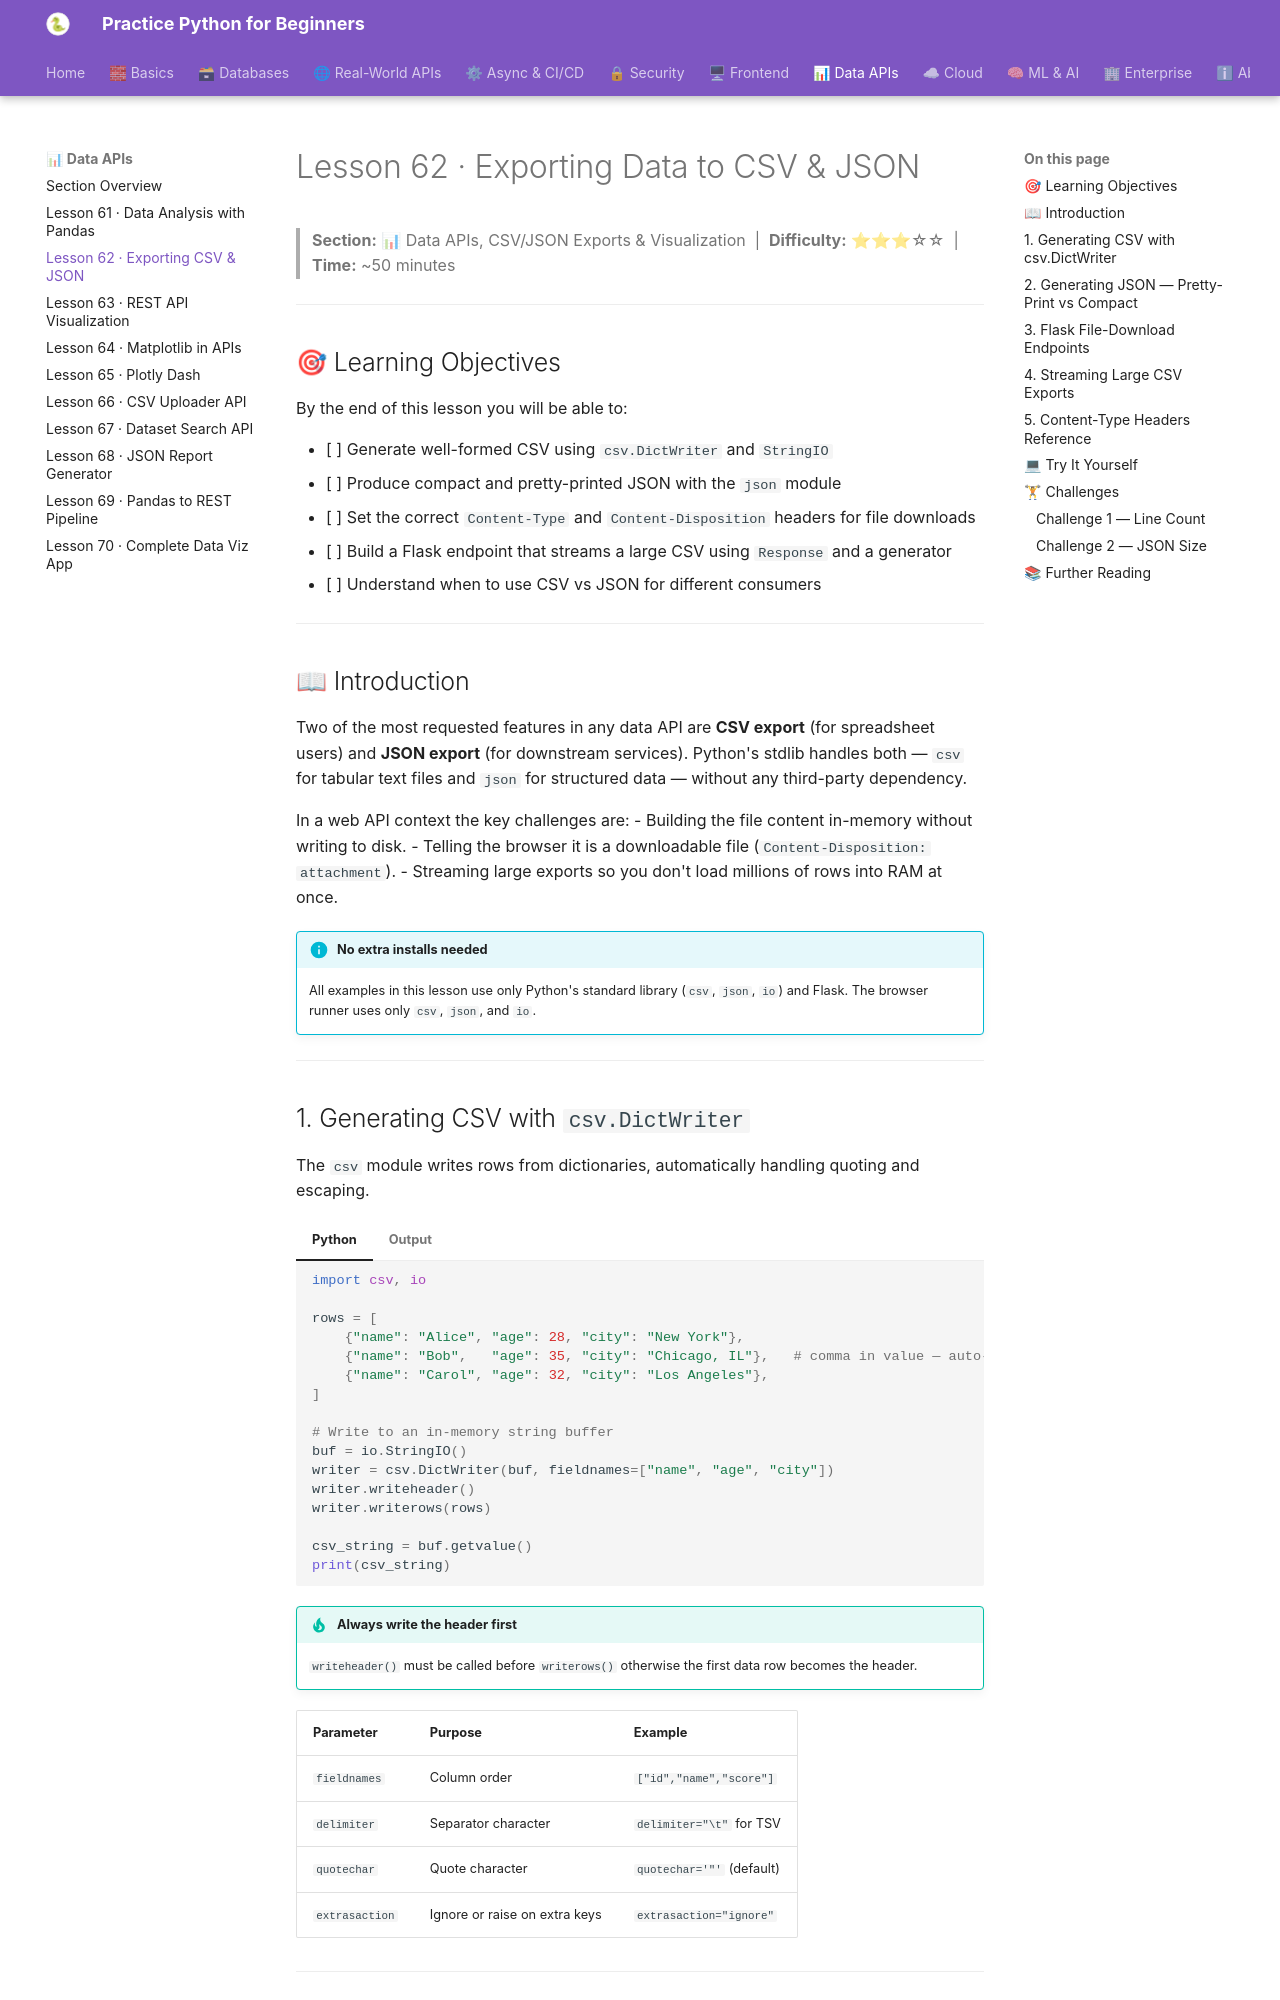

repository: practice-python-for-beginners/practice-python-for-beginners.github.io · page: 07-data-apis/62-exporting-csv-json/index.html · generator: mkdocs

---
title: "Lesson 62 · Exporting Data to CSV & JSON"
description: "Generate CSV with the csv module, produce JSON with the json module, stream large file downloads in Flask, set correct content-type headers, and build a file download endpoint."
---

# Lesson 62 · Exporting Data to CSV & JSON

> **Section:** 📊 Data APIs, CSV/JSON Exports & Visualization &nbsp;|&nbsp; **Difficulty:** ⭐⭐⭐☆☆ &nbsp;|&nbsp; **Time:** ~50 minutes

---

## 🎯 Learning Objectives

By the end of this lesson you will be able to:

- [ ] Generate well-formed CSV using `csv.DictWriter` and `StringIO`
- [ ] Produce compact and pretty-printed JSON with the `json` module
- [ ] Set the correct `Content-Type` and `Content-Disposition` headers for file downloads
- [ ] Build a Flask endpoint that streams a large CSV using `Response` and a generator
- [ ] Understand when to use CSV vs JSON for different consumers

---

## 📖 Introduction

Two of the most requested features in any data API are **CSV export** (for spreadsheet users) and **JSON export** (for downstream services). Python's stdlib handles both — `csv` for tabular text files and `json` for structured data — without any third-party dependency.

In a web API context the key challenges are:
- Building the file content in-memory without writing to disk.
- Telling the browser it is a downloadable file (`Content-Disposition: attachment`).
- Streaming large exports so you don't load millions of rows into RAM at once.

!!! info "No extra installs needed"
    All examples in this lesson use only Python's standard library (`csv`, `json`, `io`) and Flask. The browser runner uses only `csv`, `json`, and `io`.

---

## 1. Generating CSV with `csv.DictWriter`

The `csv` module writes rows from dictionaries, automatically handling quoting and escaping.

=== "Python"
    ```python
    import csv, io

    rows = [
        {"name": "Alice", "age": 28, "city": "New York"},
        {"name": "Bob",   "age": 35, "city": "Chicago, IL"},   # comma in value — auto-quoted
        {"name": "Carol", "age": 32, "city": "Los Angeles"},
    ]

    # Write to an in-memory string buffer
    buf = io.StringIO()
    writer = csv.DictWriter(buf, fieldnames=["name", "age", "city"])
    writer.writeheader()
    writer.writerows(rows)

    csv_string = buf.getvalue()
    print(csv_string)
    ```
=== "Output"
    ```
    name,age,city
    Alice,28,New York
    Bob,35,"Chicago, IL"
    Carol,32,Los Angeles
    ```

!!! tip "Always write the header first"
    `writeheader()` must be called before `writerows()` otherwise the first data row becomes the header.

| Parameter | Purpose | Example |
|---|---|---|
| `fieldnames` | Column order | `["id","name","score"]` |
| `delimiter` | Separator character | `delimiter="\t"` for TSV |
| `quotechar` | Quote character | `quotechar='"'` (default) |
| `extrasaction` | Ignore or raise on extra keys | `extrasaction="ignore"` |

---
